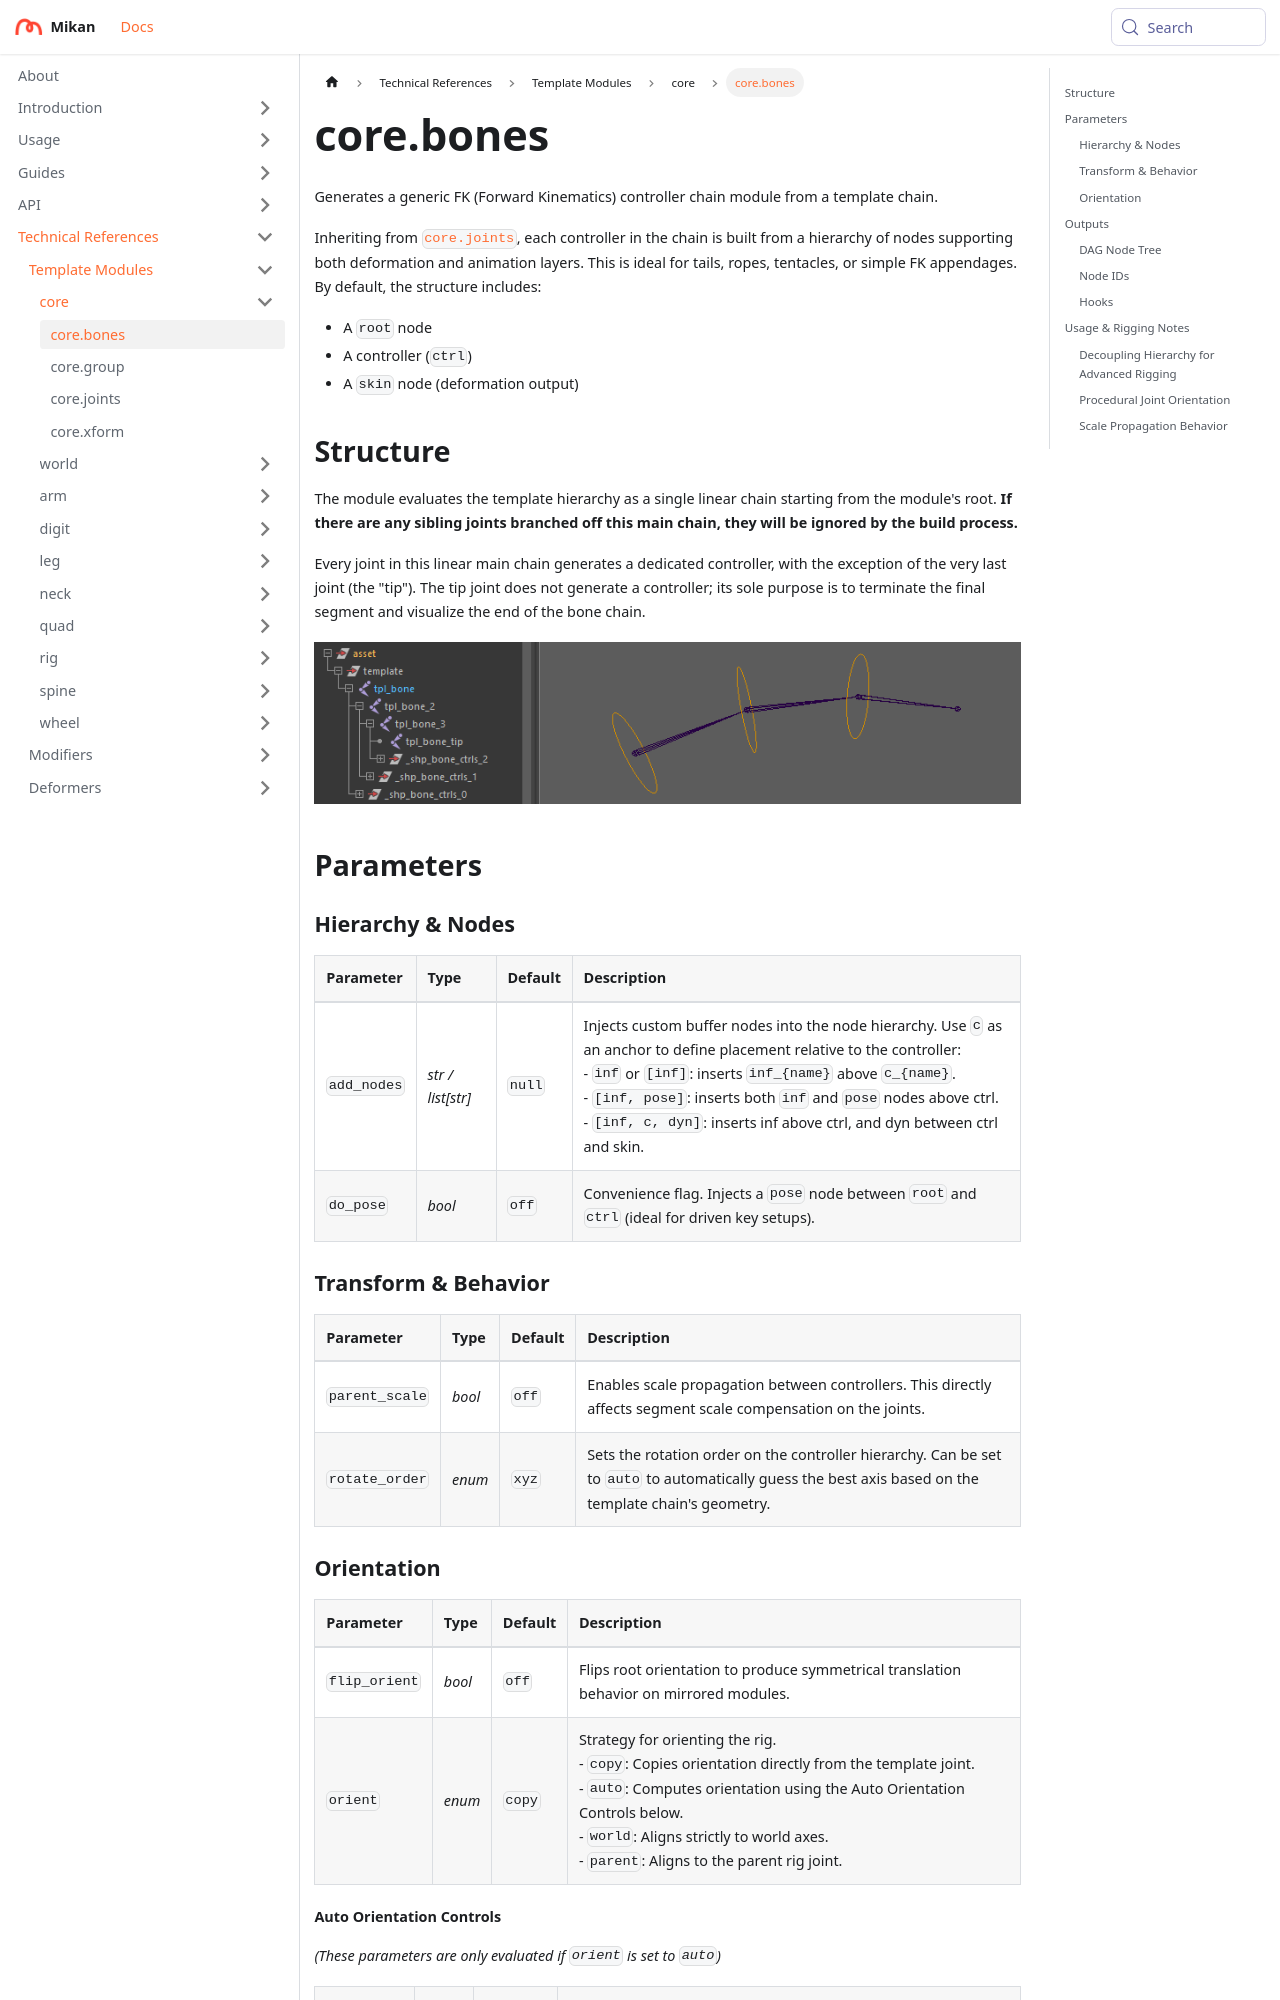

repository: Citrus-Software/mikan-docs · page: references/tpl/core/bones.html · generator: docusaurus

---
title: core.bones
description: Generates a generic FK controller chain module.
---

# core.bones

Generates a generic FK (Forward Kinematics) controller chain module from a template chain.

Inheriting from [`core.joints`](joints.md), each controller in the chain is built from a hierarchy of nodes supporting both deformation and animation layers. This is ideal for tails, ropes, tentacles, or simple FK appendages. By default, the structure includes:

- A `root` node
- A controller (`ctrl`)
- A `skin` node (deformation output)

## Structure

The module evaluates the template hierarchy as a single linear chain starting from the module's root. **If there are any sibling joints branched off this main chain, they will be ignored by the build process.**

Every joint in this linear main chain generates a dedicated controller, with the exception of the very last joint (the "tip"). The tip joint does not generate a controller; its sole purpose is to terminate the final segment and visualize the end of the bone chain.

![bone structure](img/bones_structure.png)

## Parameters

### Hierarchy & Nodes

| Parameter   | Type              | Default | Description                                                                                                                                                                                                                                                                                                                                 |
|:------------|:------------------|:--------|:--------------------------------------------------------------------------------------------------------------------------------------------------------------------------------------------------------------------------------------------------------------------------------------------------------------------------------------------|
| `add_nodes` | *str / list[str]* | `null`  | Injects custom buffer nodes into the node hierarchy. Use `c` as an anchor to define placement relative to the controller:<br/>- `inf` or `[inf]`: inserts `inf_{name}` above `c_{name}`.<br/>- `[inf, pose]`: inserts both `inf` and `pose` nodes above ctrl.<br/>- `[inf, c, dyn]`: inserts inf above ctrl, and dyn between ctrl and skin. |
| `do_pose`   | *bool*            | `off`   | Convenience flag. Injects a `pose` node between `root` and `ctrl` (ideal for driven key setups).                                                                                                                                                                                                                                            |

### Transform & Behavior

| Parameter      | Type   | Default | Description                                                                                                                                            |
|:---------------|:-------|:--------|:-------------------------------------------------------------------------------------------------------------------------------------------------------|
| `parent_scale` | *bool* | `off`   | Enables scale propagation between controllers. This directly affects segment scale compensation on the joints.                                         |
| `rotate_order` | *enum* | `xyz`   | Sets the rotation order on the controller hierarchy. Can be set to `auto` to automatically guess the best axis based on the template chain's geometry. |
